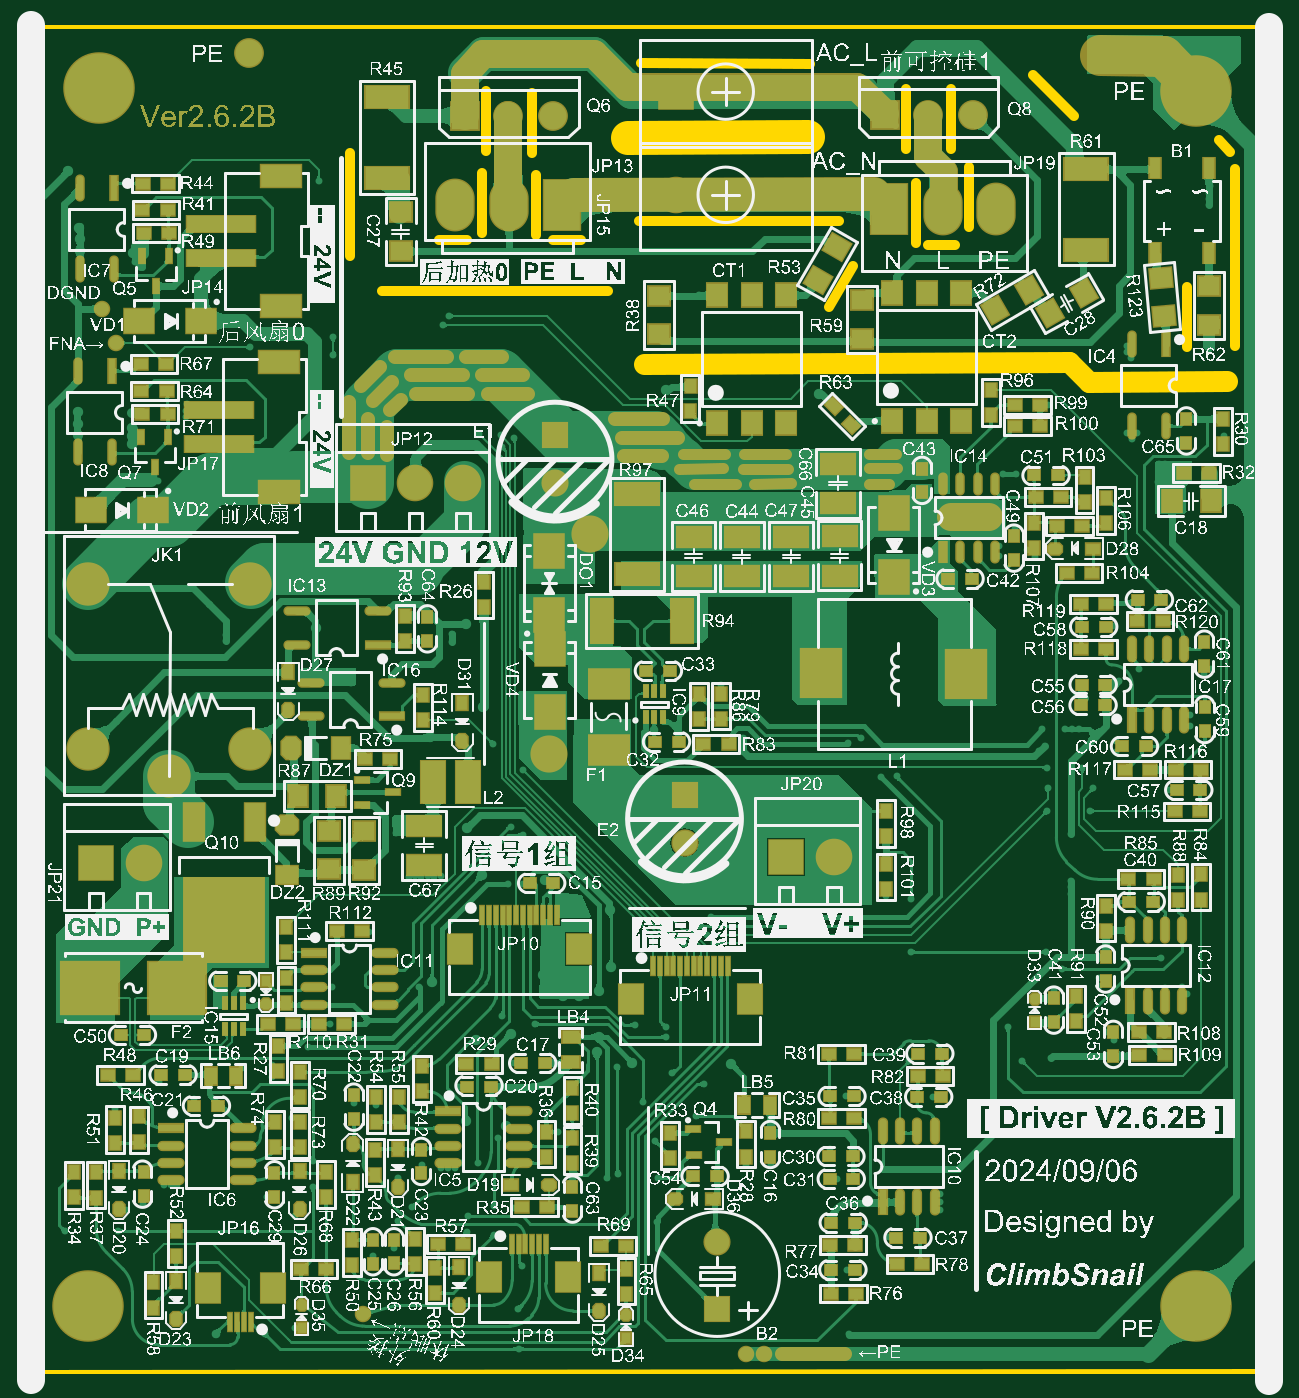
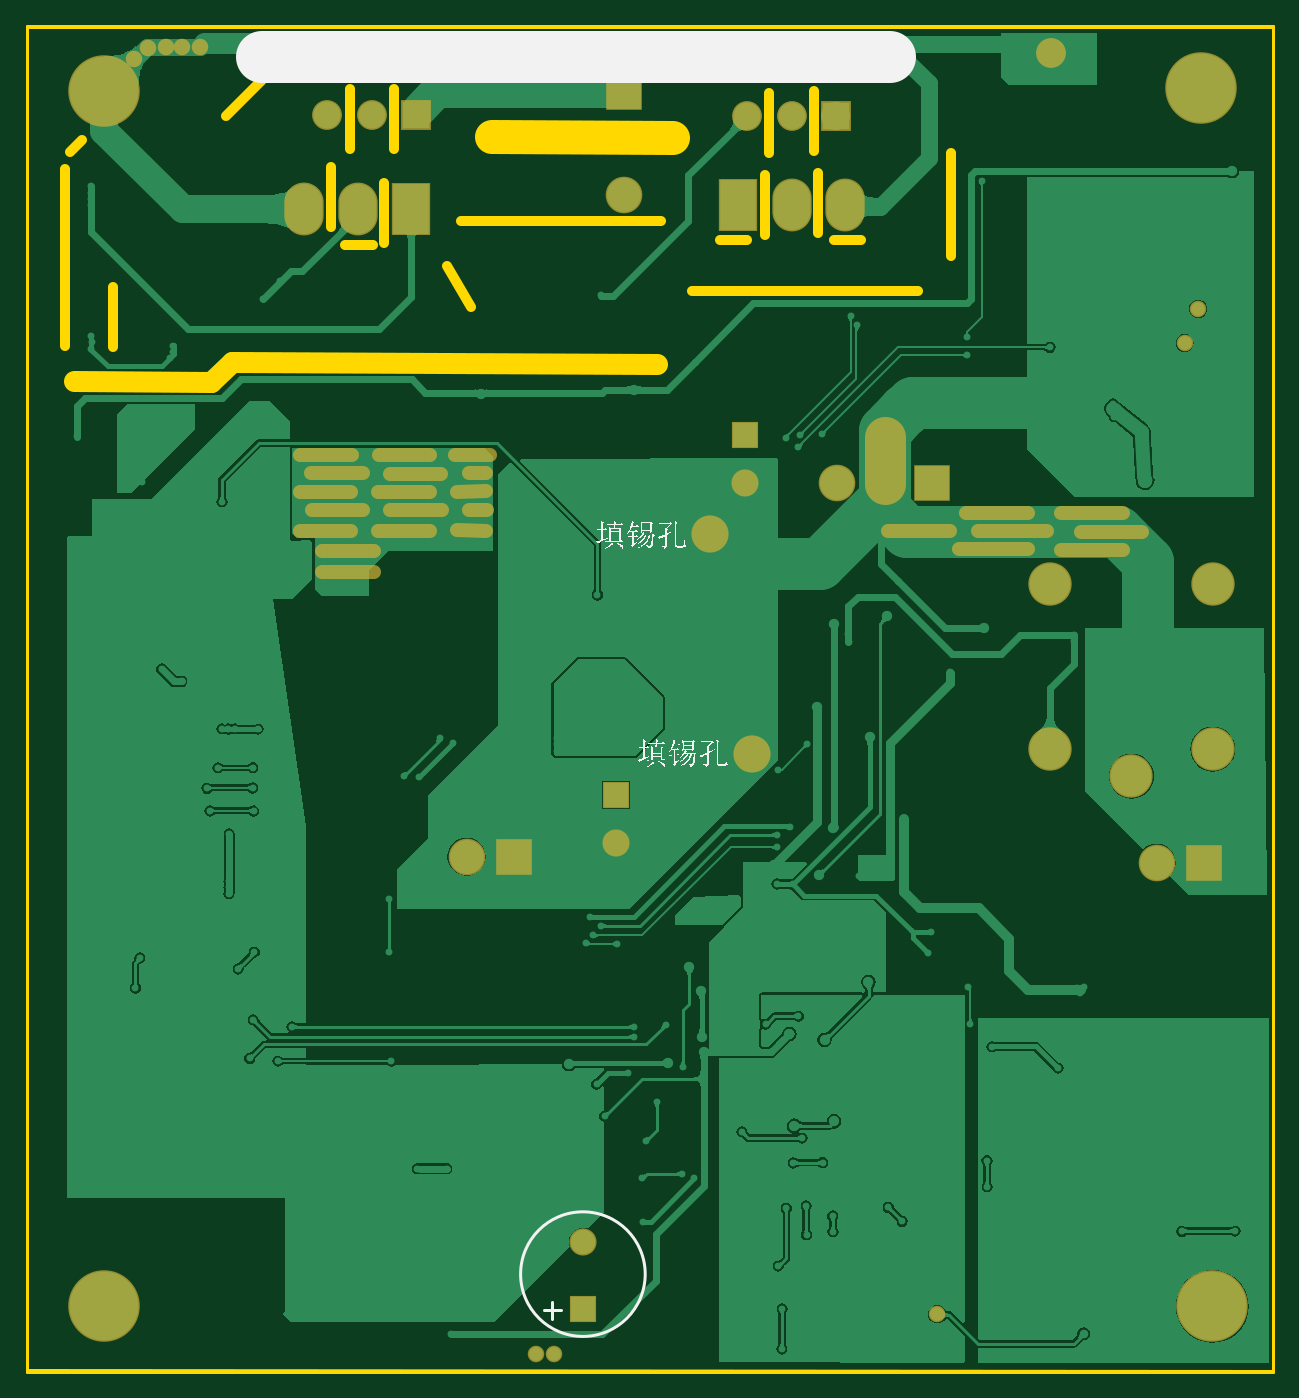
Circuit board: 9 layer files. Board 92.0 x 99.2 mm.
- bottom_copper: Driver.GBL (98694 bytes)
- bottom_silk: Driver.GBO (28922 bytes)
- bottom_mask: Driver.GBS (2344 bytes)
- outline: Driver.GKO (285 bytes)
- outline: Driver.GM1 (1059 bytes)
- top_copper: Driver.GTL (312649 bytes)
- top_silk: Driver.GTO (2158011 bytes)
- paste: Driver.GTP (14416 bytes)
- top_mask: Driver.GTS (36495 bytes)

=== bottom_copper: Driver.GBL (98694 bytes, source omitted) ===
=== bottom_silk: Driver.GBO (28922 bytes, source omitted) ===
=== bottom_mask: Driver.GBS ===
G04*
G04 #@! TF.GenerationSoftware,Altium Limited,Altium Designer,20.0.13 (296)*
G04*
G04 Layer_Color=16711935*
%FSLAX24Y24*%
%MOIN*%
G70*
G01*
G75*
%ADD79C,0.0400*%
%ADD133C,0.0480*%
%ADD134C,0.0867*%
%ADD135R,0.0867X0.0867*%
%ADD136C,0.1080*%
%ADD137C,0.2080*%
%ADD138C,0.1261*%
%ADD139O,0.1143X0.1537*%
%ADD140R,0.1143X0.1537*%
%ADD141C,0.1064*%
%ADD142R,0.1064X0.1064*%
%ADD143C,0.0789*%
%ADD144R,0.0789X0.0789*%
%ADD145R,0.1064X0.1064*%
%ADD146R,0.0789X0.0789*%
%ADD150C,0.1200*%
D79*
X44921Y29469D02*
X46421D01*
X44921Y30058D02*
X46421D01*
X41552Y32854D02*
X42552D01*
X41648Y32333D02*
X42170D01*
X41658Y31802D02*
X42507Y31799D01*
X41642Y31273D02*
X42155D01*
X41660Y30665D02*
X42507Y30669D01*
X43283Y32851D02*
X44783D01*
X42961Y32322D02*
X44461D01*
X43298Y31788D02*
X44798D01*
X42945Y31262D02*
X44445D01*
X43298Y30658D02*
X44798D01*
X45582Y30664D02*
X47082D01*
X45230Y31268D02*
X46730D01*
X45582Y31794D02*
X47082D01*
X45245Y32327D02*
X46745D01*
X45568Y32857D02*
X47068D01*
X28168Y30657D02*
X29968D01*
X25903Y31182D02*
X27703D01*
X25347Y30652D02*
X27347D01*
X25906Y30132D02*
X27906D01*
X23139Y30115D02*
X24939D01*
X22580Y30636D02*
X24380D01*
X23136Y31165D02*
X24936D01*
D133*
X40199Y6727D02*
D03*
X51895Y44379D02*
D03*
X51477Y44703D02*
D03*
X50973Y44723D02*
D03*
X50490D02*
D03*
X49967Y44722D02*
D03*
X39683Y6735D02*
D03*
X21353Y36113D02*
D03*
X20961Y37111D02*
D03*
X28547Y7886D02*
D03*
D134*
X25231Y44560D02*
D03*
X44964Y42743D02*
D03*
X46273Y42732D02*
D03*
X32762Y42727D02*
D03*
X34070Y42716D02*
D03*
D135*
X43704Y42736D02*
D03*
X31501Y42720D02*
D03*
D136*
X33942Y24181D02*
D03*
X35155Y30555D02*
D03*
D137*
X52765Y8114D02*
D03*
X20866Y43524D02*
D03*
X20548Y8114D02*
D03*
X52765Y43455D02*
D03*
D138*
X22898Y23529D02*
D03*
X20536Y24316D02*
D03*
X25260D02*
D03*
X20536Y29119D02*
D03*
X25260D02*
D03*
D139*
X31219Y40121D02*
D03*
X32778D02*
D03*
X46956Y40011D02*
D03*
X45397D02*
D03*
D140*
X34338Y40121D02*
D03*
X43837Y40011D02*
D03*
D141*
X37649Y40426D02*
D03*
X42226Y21186D02*
D03*
X22162Y21008D02*
D03*
X30068Y32037D02*
D03*
X31446Y32037D02*
D03*
D142*
X37649Y43426D02*
D03*
D143*
X34124Y32055D02*
D03*
X37889Y21596D02*
D03*
X38832Y9985D02*
D03*
D144*
X34124Y33433D02*
D03*
X37889Y22974D02*
D03*
D145*
X40848Y21186D02*
D03*
X20784Y21008D02*
D03*
X28690Y32037D02*
D03*
D146*
X38832Y8047D02*
D03*
D150*
X30056Y32013D02*
X30066Y33379D01*
M02*

=== outline: Driver.GKO ===
G04*
G04 #@! TF.GenerationSoftware,Altium Limited,Altium Designer,20.0.13 (296)*
G04*
G04 Layer_Color=16711935*
%FSLAX24Y24*%
%MOIN*%
G70*
G01*
G75*
%ADD13C,0.0100*%
D13*
X18780Y6241D02*
X55000Y6254D01*
X55000Y45307D02*
X55000Y6254D01*
X18780Y6241D02*
Y45294D01*
X55000Y45307D01*
M02*

=== outline: Driver.GM1 ===
G04*
G04 #@! TF.GenerationSoftware,Altium Limited,Altium Designer,20.0.13 (296)*
G04*
G04 Layer_Color=16711935*
%FSLAX24Y24*%
%MOIN*%
G70*
G01*
G75*
%ADD13C,0.0100*%
%ADD80C,0.1000*%
%ADD153C,0.0300*%
%ADD156C,0.0600*%
D13*
X18780Y6215D02*
X55012D01*
X55012Y45326D02*
X55012Y6215D01*
X18780D02*
Y45326D01*
X55012D01*
D80*
X36238Y42087D02*
X41480Y42107D01*
D153*
X42092Y37157D02*
X42795Y38356D01*
X53413Y42016D02*
X53758Y41657D01*
X52497Y36007D02*
Y37743D01*
X53898Y36038D02*
Y41186D01*
X36569Y39665D02*
X42379D01*
X28152Y38635D02*
Y41635D01*
X29091Y37621D02*
X35670D01*
X36615Y44267D02*
X41537Y44236D01*
X48014Y43919D02*
X49209Y42716D01*
X34066Y39108D02*
X34866D01*
X30757Y39108D02*
X31557D01*
X44953Y38956D02*
X45753D01*
X46173Y39481D02*
Y41225D01*
X44620Y39018D02*
Y40762D01*
X33562Y39258D02*
Y41002D01*
X32009Y39310D02*
Y41054D01*
X45625Y41754D02*
Y43498D01*
X44322Y41744D02*
Y43488D01*
X33445Y41656D02*
Y43400D01*
X32122Y41695D02*
Y43439D01*
D156*
X49643Y34999D02*
X53652Y35017D01*
X49058Y35578D02*
X49643Y34999D01*
X36697Y35521D02*
X49058Y35578D01*
M02*

=== top_copper: Driver.GTL (312649 bytes, source omitted) ===
=== top_silk: Driver.GTO (2158011 bytes, source omitted) ===
=== paste: Driver.GTP (14416 bytes, source omitted) ===
=== top_mask: Driver.GTS (36495 bytes, source omitted) ===
